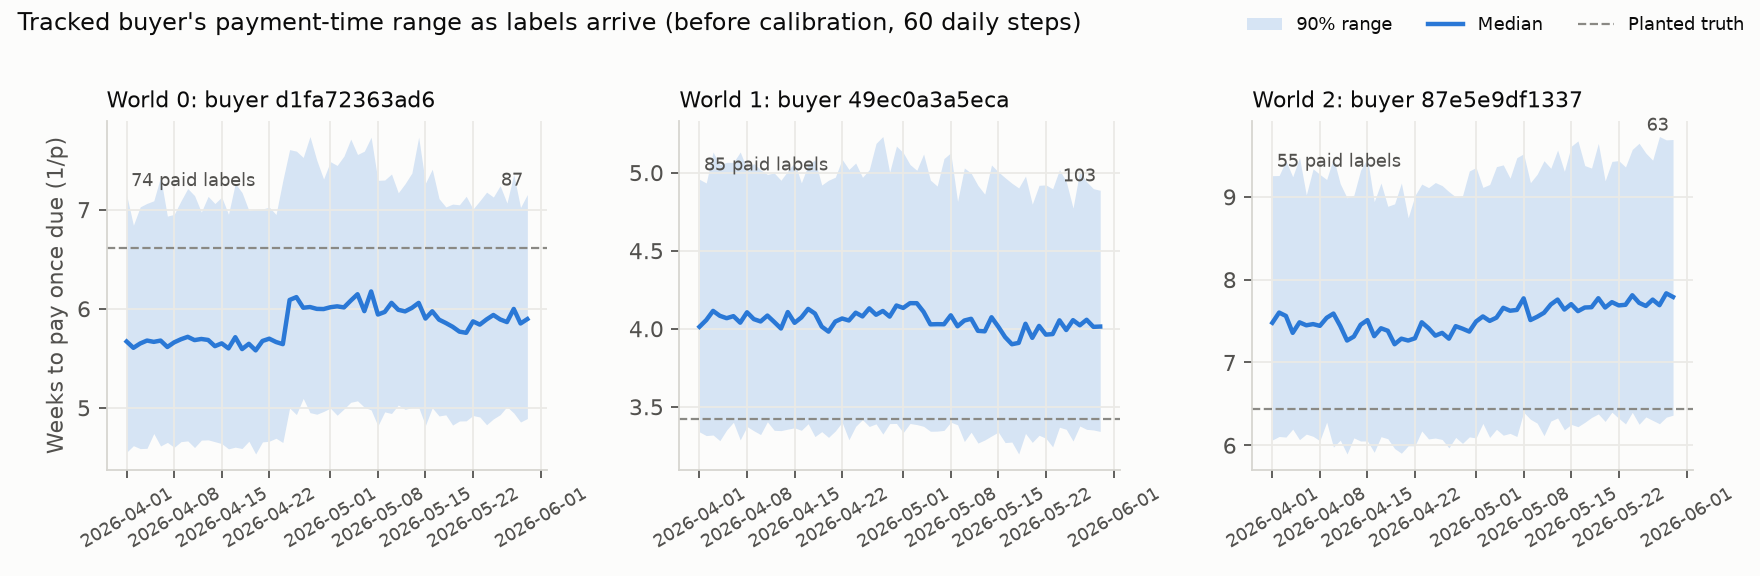

The data file committed next to this chart (first rows):
world, buyer_id, true_weeks, labels_day1, labels_day60, q05_day1, q95_day1, q50_day1, q05_day60, q95_day60, q50_day60, width_day1, width_day60, truth_inside_day60
0, d1fa72363ad699ad1c482b1af89ffcc7, 6.611, 74, 87, 4.552, 7.149, 5.669, 4.892, 7.153, 5.896, 2.597, 2.261, true
1, 49ec0a3a5ecad3cf07ca756bac1e20ed, 3.419, 85, 103, 3.339, 4.957, 4.013, 3.342, 4.887, 4.014, 1.618, 1.545, true
2, 87e5e9df1337c8f63c1caf78b7849e62, 6.433, 55, 63, 6.064, 9.256, 7.48, 6.364, 9.693, 7.791, 3.192, 3.329, true
